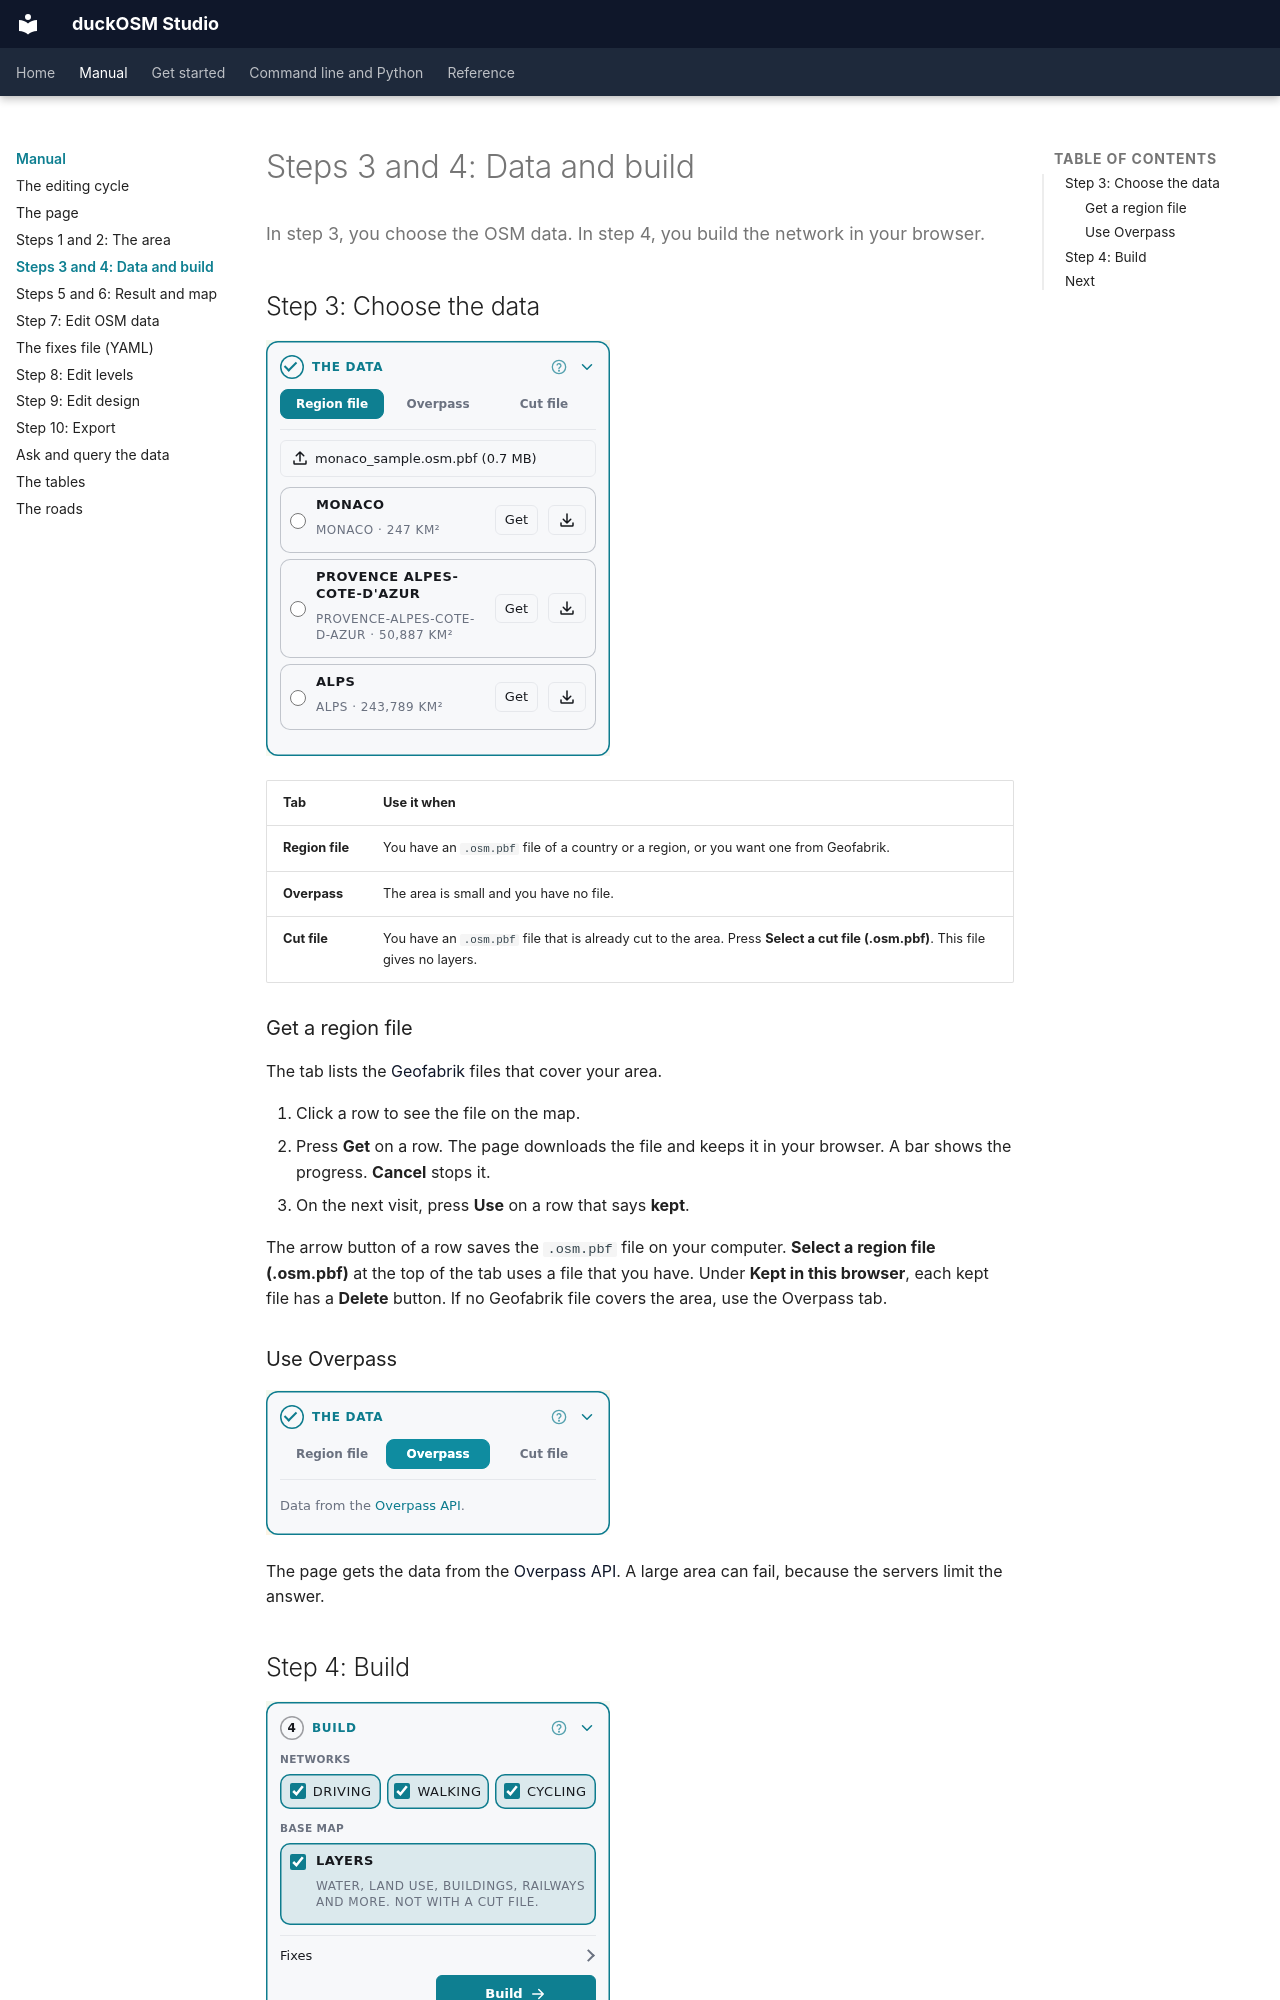

repository: Khoshkhah/duckosm-studio · page: manual/build/index.html · generator: mkdocs

# Steps 3 and 4: Data and build

<p class="lead">In step 3, you choose the OSM data. In step 4, you build the network in your browser.</p>

## Step 3: Choose the data

![Card 3 with the Region file tab and the Geofabrik files that cover the area](../img/dashboard/07-data.png)

| Tab | Use it when |
|---|---|
| **Region file** | You have an `.osm.pbf` file of a country or a region, or you want one from Geofabrik. |
| **Overpass** | The area is small and you have no file. |
| **Cut file** | You have an `.osm.pbf` file that is already cut to the area. Press **Select a cut file (.osm.pbf)**. This file gives no layers. |

### Get a region file

The tab lists the [Geofabrik](https://download.geofabrik.de) files that cover your area.

1. Click a row to see the file on the map.
2. Press **Get** on a row. The page downloads the file and keeps it in your browser. A bar shows the progress. **Cancel** stops it.
3. On the next visit, press **Use** on a row that says **kept**.

The arrow button of a row saves the `.osm.pbf` file on your computer. **Select a region file (.osm.pbf)** at the top of the tab uses a file that you have. Under **Kept in this browser**, each kept file has a **Delete** button. If no Geofabrik file covers the area, use the Overpass tab.

### Use Overpass

![Card 3 with the Overpass tab](../img/dashboard/39-overpass.png)

The page gets the data from the [Overpass API](https://wiki.openstreetmap.org/wiki/Overpass_API). A large area can fail, because the servers limit the answer.
